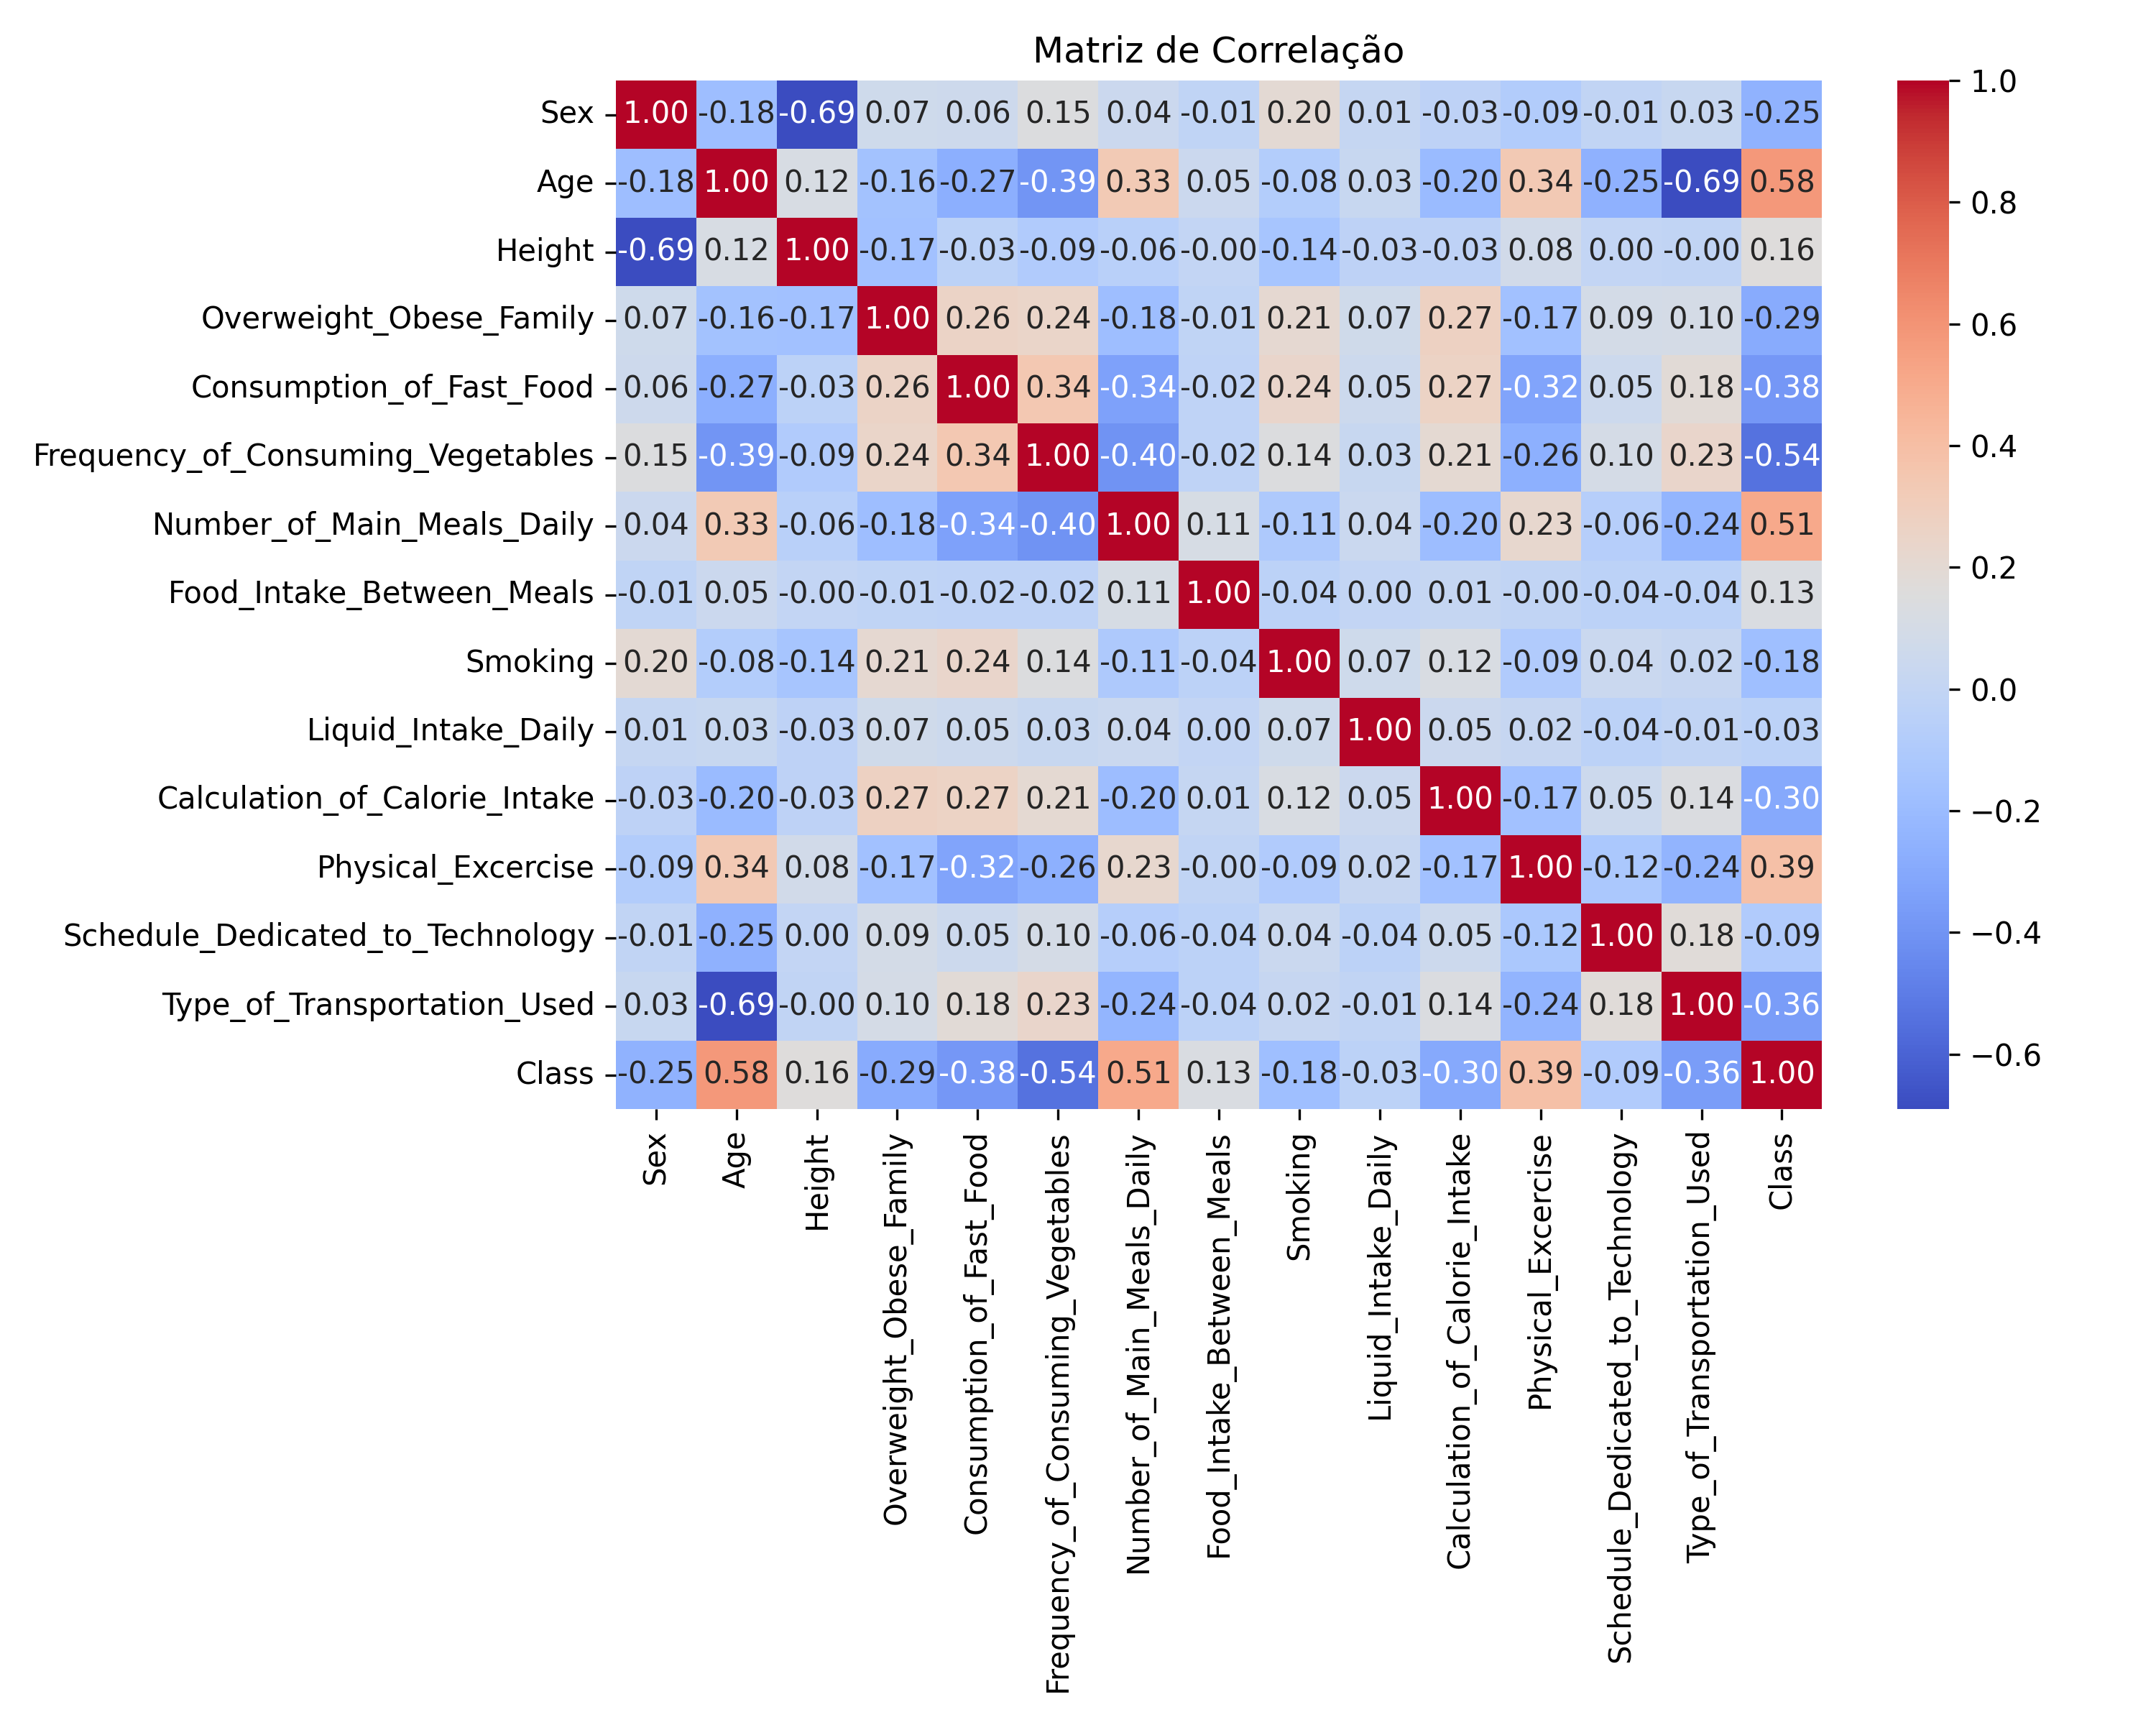

The table this chart was drawn from, first rows:
, Sex, Age, Height, Overweight_Obese_Family, Consumption_of_Fast_Food, Frequency_of_Consuming_Vegetables, Number_of_Main_Meals_Daily, Food_Intake_Between_Meals, Smoking, Liquid_Intake_Daily, Calculation_of_Calorie_Intake, Physical_Excercise, Schedule_Dedicated_to_Technology, Type_of_Transportation_Used, Class
Sex, 1.0, -0.1821, -0.6903, 0.06858, 0.05962, 0.1461, 0.04488, -0.01151, 0.1966, 0.01288, -0.02775, -0.08637, -0.005656, 0.0288, -0.2524
Age, -0.1821, 1.0, 0.1155, -0.1615, -0.2726, -0.3947, 0.3286, 0.04705, -0.07778, 0.02651, -0.2035, 0.3375, -0.2548, -0.6899, 0.5798
Height, -0.6903, 0.1155, 1.0, -0.1654, -0.03148, -0.09006, -0.05505, -0.0001856, -0.1415, -0.02646, -0.02972, 0.0767, 0.001916, -0.003872, 0.1616
Overweight_Obese_Family, 0.06858, -0.1615, -0.1654, 1.0, 0.2558, 0.2441, -0.1835, -0.01284, 0.2132, 0.07169, 0.2746, -0.166, 0.09422, 0.09855, -0.292
Consumption_of_Fast_Food, 0.05962, -0.2726, -0.03148, 0.2558, 1.0, 0.3404, -0.3368, -0.02282, 0.239, 0.05216, 0.2653, -0.3228, 0.05092, 0.1831, -0.3805
Frequency_of_Consuming_Vegetables, 0.1461, -0.3947, -0.09006, 0.2441, 0.3404, 1.0, -0.4006, -0.02255, 0.1431, 0.0265, 0.2051, -0.2637, 0.09995, 0.2348, -0.5445
Number_of_Main_Meals_Daily, 0.04488, 0.3286, -0.05505, -0.1835, -0.3368, -0.4006, 1.0, 0.1094, -0.1077, 0.0411, -0.1951, 0.2267, -0.06479, -0.2402, 0.5094
Food_Intake_Between_Meals, -0.01151, 0.04705, -0.0001856, -0.01284, -0.02282, -0.02255, 0.1094, 1.0, -0.03516, 0.002084, 0.01473, -0.004277, -0.03605, -0.03521, 0.1293
Smoking, 0.1966, -0.07778, -0.1415, 0.2132, 0.239, 0.1431, -0.1077, -0.03516, 1.0, 0.06536, 0.1221, -0.08959, 0.0408, 0.01795, -0.1785
Liquid_Intake_Daily, 0.01288, 0.02651, -0.02646, 0.07169, 0.05216, 0.0265, 0.0411, 0.002084, 0.06536, 1.0, 0.04806, 0.01958, -0.03517, -0.007907, -0.03161
Calculation_of_Calorie_Intake, -0.02775, -0.2035, -0.02972, 0.2746, 0.2653, 0.2051, -0.1951, 0.01473, 0.1221, 0.04806, 1.0, -0.167, 0.05486, 0.1357, -0.3005
Physical_Excercise, -0.08637, 0.3375, 0.0767, -0.166, -0.3228, -0.2637, 0.2267, -0.004277, -0.08959, 0.01958, -0.167, 1.0, -0.1176, -0.2449, 0.3894
Schedule_Dedicated_to_Technology, -0.005656, -0.2548, 0.001916, 0.09422, 0.05092, 0.09995, -0.06479, -0.03605, 0.0408, -0.03517, 0.05486, -0.1176, 1.0, 0.1787, -0.09122
Type_of_Transportation_Used, 0.0288, -0.6899, -0.003872, 0.09855, 0.1831, 0.2348, -0.2402, -0.03521, 0.01795, -0.007907, 0.1357, -0.2449, 0.1787, 1.0, -0.3568
Class, -0.2524, 0.5798, 0.1616, -0.292, -0.3805, -0.5445, 0.5094, 0.1293, -0.1785, -0.03161, -0.3005, 0.3894, -0.09122, -0.3568, 1.0
